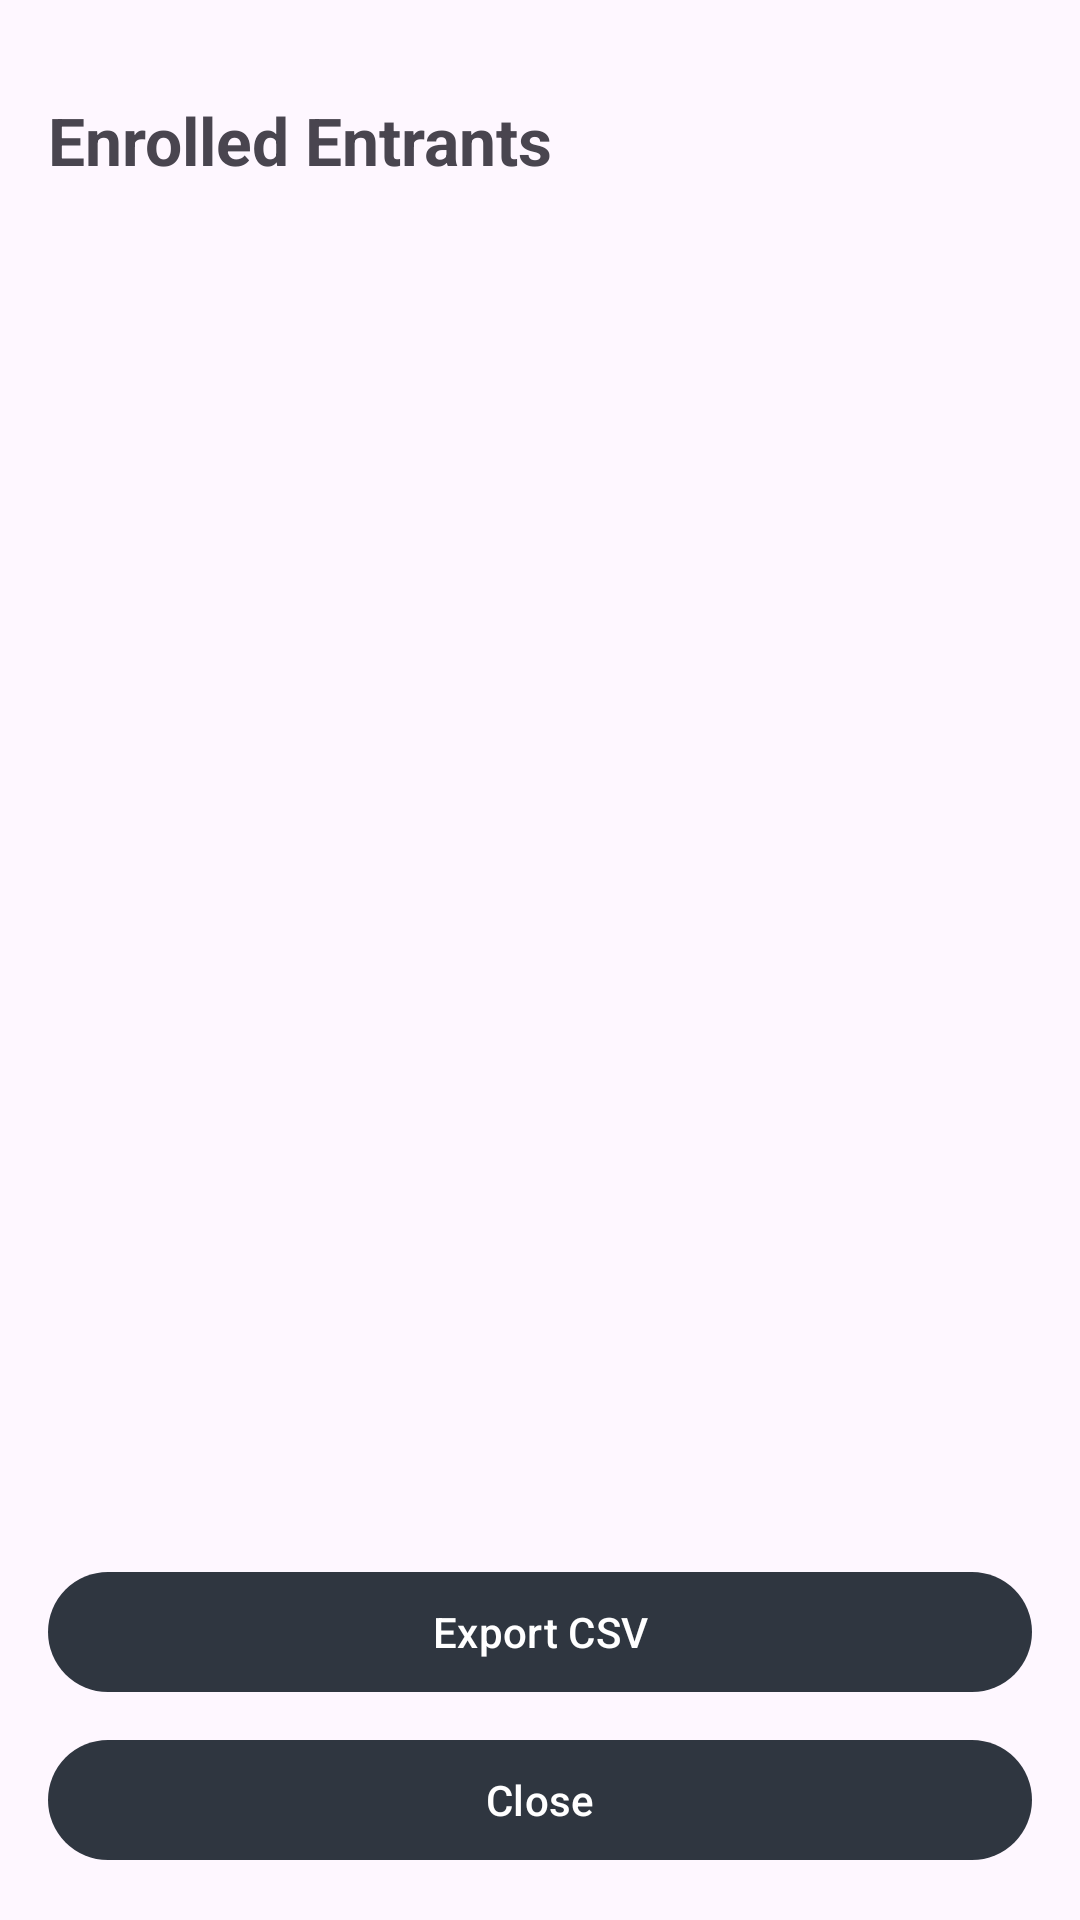

Android layout source for this screen:
<!-- AndroidManifest.xml: application theme Theme.LotteryApp -->
<!-- res/layout/activity_enrolled_list.xml -->
<?xml version="1.0" encoding="utf-8"?>
<androidx.constraintlayout.widget.ConstraintLayout xmlns:android="http://schemas.android.com/apk/res/android"
    xmlns:app="http://schemas.android.com/apk/res-auto"
    android:layout_width="match_parent"
    android:layout_height="match_parent">

    <TextView
        android:id="@+id/tv_title"
        android:layout_width="wrap_content"
        android:layout_height="wrap_content"
        android:layout_marginStart="16dp"
        android:layout_marginTop="32dp"
        android:layout_marginBottom="16dp"
        android:text="Enrolled Entrants"
        android:textSize="22sp"
        android:textStyle="bold"
        app:layout_constraintStart_toStartOf="parent"
        app:layout_constraintTop_toTopOf="parent" />

    <TextView
        android:id="@+id/tv_empty"
        android:layout_width="0dp"
        android:layout_height="0dp"
        android:gravity="center"
        android:padding="16dp"
        android:text="No entrants enrolled yet."
        android:textSize="16sp"
        android:visibility="gone"
        app:layout_constraintBottom_toTopOf="@+id/ll_enrolled_actions"
        app:layout_constraintEnd_toEndOf="parent"
        app:layout_constraintStart_toStartOf="parent"
        app:layout_constraintTop_toBottomOf="@id/tv_title" />

    <androidx.recyclerview.widget.RecyclerView
        android:id="@+id/rv_enrolled"
        android:layout_width="0dp"
        android:layout_height="0dp"
        android:paddingStart="16dp"
        android:paddingEnd="16dp"
        android:layoutAnimation="@anim/layout_animation_fall_down"
        app:layout_constraintBottom_toTopOf="@+id/ll_enrolled_actions"
        app:layout_constraintEnd_toEndOf="parent"
        app:layout_constraintStart_toStartOf="parent"
        app:layout_constraintTop_toBottomOf="@id/tv_title" />

    <LinearLayout
        android:id="@+id/ll_enrolled_actions"
        android:layout_width="match_parent"
        android:layout_height="wrap_content"
        android:orientation="vertical"
        android:padding="16dp"
        app:layout_constraintBottom_toBottomOf="parent"
        app:layout_constraintEnd_toEndOf="parent"
        app:layout_constraintStart_toStartOf="parent">

        <com.google.android.material.button.MaterialButton
            android:id="@+id/btn_export_csv"
            android:layout_width="match_parent"
            android:layout_height="wrap_content"
            android:text="@string/btn_export_csv" />

        <com.google.android.material.button.MaterialButton
            android:id="@+id/btn_close"
            android:layout_width="match_parent"
            android:layout_height="wrap_content"
            android:layout_marginTop="8dp"
            android:text="Close" />
    </LinearLayout>

</androidx.constraintlayout.widget.ConstraintLayout>
<!-- resources referenced by this layout -->
<resources>
  <string name="btn_export_csv">Export CSV</string>
  <style name="Theme.LotteryApp" parent="Base.Theme.LotteryApp" />
  <style name="Base.Theme.LotteryApp" parent="Theme.Material3.DayNight.NoActionBar">
          <item name="colorPrimary">@color/charcoal</item>
          <item name="colorOnPrimary">@color/on_charcoal</item>
          <item name="colorPrimaryContainer">@color/blue_accent</item>
          <item name="colorOnPrimaryContainer">@color/on_blue</item>
          <item name="colorSecondary">@color/blue_accent</item>
          <item name="colorOnSecondary">@color/on_blue</item>
          <item name="colorSecondaryContainer">@color/blue_accent_light</item>
          <item name="colorOnSecondaryContainer">@color/on_blue</item>
          <item name="colorTertiary">@color/blue_accent</item>
          <item name="colorOnTertiary">@color/on_blue</item>
          <item name="colorTertiaryContainer">@color/charcoal_light</item>
          <item name="colorOnTertiaryContainer">@color/on_charcoal</item>
          <item name="colorSurface">@color/surface_light</item>
          <item name="colorOnSurface">@color/on_surface_light</item>
          <item name="colorSurfaceVariant">@color/surface_variant_light</item>
          <item name="colorOnSurfaceVariant">@color/on_surface_variant_light</item>
          <item name="colorOutline">@color/outline_light</item>
          <item name="colorOutlineVariant">@color/outline_variant_light</item>
      </style>
  <color name="charcoal">#FF2F3640</color>
  <color name="on_charcoal">#FFFFFFFF</color>
  <color name="blue_accent">#FF2C87A8</color>
  <color name="on_blue">#FFFFFFFF</color>
  <color name="blue_accent_light">#FF4BA8C9</color>
  <color name="charcoal_light">#FF565656</color>
  <color name="surface_light">#FFF5F6F7</color>
  <color name="on_surface_light">#FF1A1C1E</color>
  <color name="surface_variant_light">#FFE8EAED</color>
  <color name="on_surface_variant_light">#FF44474E</color>
  <color name="outline_light">#FF74777F</color>
  <color name="outline_variant_light">#FFC4C6CF</color>
</resources>
